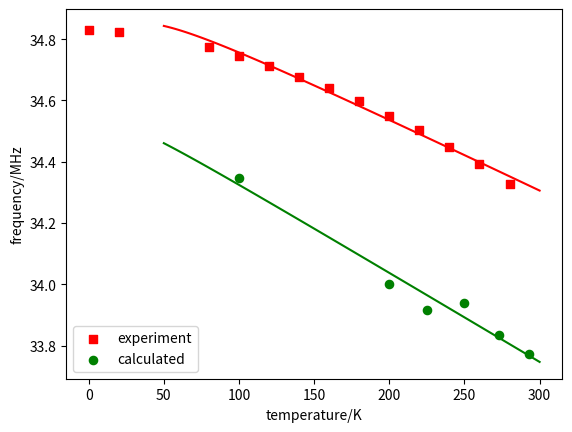

The script that saved this image:
#!/usr/bin/env python3

import matplotlib.pyplot as plt
import numpy as np


exptT=[
280,
260,
240,
220,
200,
180,
160,
140,
120,
100,
80,
20,
0]

exptFq=[
34.327,
34.392,
34.447,
34.502,
34.550,
34.597,
34.640,
34.677,
34.713,
34.745,
34.775,
34.824,
34.829]

exptFit=[
34.35216871,
34.3984564,
34.44460196,
34.49056662,
34.53629613,
34.58171208,
34.62669691,
34.67106584,
34.71451092,
34.75647785,
34.795858,
34.82087468
]

calcT=[
293,
273,
250,
225,
200,
100]

calcFq=[
33.77153,
33.83568,
33.93888,
33.91430,
34.00137,
34.34826]

calcFit=[
33.76681024,
33.82502047,
33.89191277,
33.96454364,
34.03706338,
34.32436412]

def fitF(a,b,c,T):
  return a+b*T+c/T

def fitExp(T):
  return fitF(35.0232215, -0.002357, -3.1041262, T)

def fitCalc(T):
  return fitF(34.6266672, -0.002923, -1.0001559, T)

dom = np.linspace(50,300,100)
expr_fit       = [ fitExp(item) for item in dom ]
calc_fit       = [ fitCalc(item) for item in dom]

plt.scatter(exptT, exptFq, marker='s', s=35, color='r', label='experiment')
#plt.plot(exptT[:-1], exptFit)
plt.plot(dom, expr_fit, color='r')
plt.scatter(calcT, calcFq, marker='o', s=35,color='g', label='calculated')
#plt.plot(calcT,calcFit)
plt.plot(dom, calc_fit, color='g')

plt.legend(loc=3)

plt.title("")
plt.xlabel("temperature/K")
plt.ylabel('frequency/MHz')
plt.savefig('fig.pdf', format='pdf')

plt.show()
